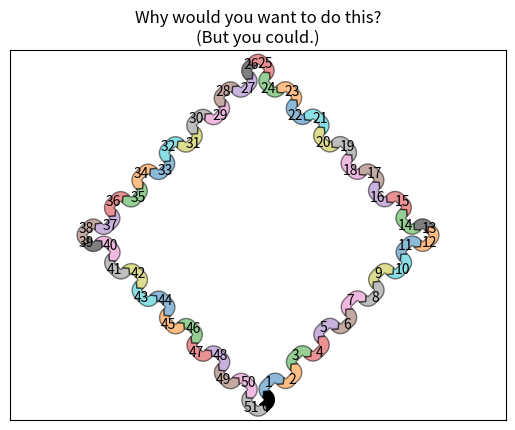

This chart was generated by the following Python code:
"""
======================================
Long chain of connections using Sankey
======================================

Demonstrate/test the Sankey class by producing a long chain of connections.
"""

from itertools import cycle

import matplotlib.pyplot as plt
from matplotlib.sankey import Sankey

links_per_side = 6


def side(sankey, n=1):
    """Generate a side chain."""
    prior = len(sankey.diagrams)
    for i in range(0, 2*n, 2):
        sankey.add(flows=[1, -1], orientations=[-1, -1],
                   patchlabel=str(prior + i),
                   prior=prior + i - 1, connect=(1, 0), alpha=0.5)
        sankey.add(flows=[1, -1], orientations=[1, 1],
                   patchlabel=str(prior + i + 1),
                   prior=prior + i, connect=(1, 0), alpha=0.5)


def corner(sankey):
    """Generate a corner link."""
    prior = len(sankey.diagrams)
    sankey.add(flows=[1, -1], orientations=[0, 1],
               patchlabel=str(prior), facecolor='k',
               prior=prior - 1, connect=(1, 0), alpha=0.5)


fig = plt.figure()
ax = fig.add_subplot(1, 1, 1, xticks=[], yticks=[],
                     title="Why would you want to do this?\n(But you could.)")
sankey = Sankey(ax=ax, unit=None)
sankey.add(flows=[1, -1], orientations=[0, 1],
           patchlabel="0", facecolor='k',
           rotation=45)
side(sankey, n=links_per_side)
corner(sankey)
side(sankey, n=links_per_side)
corner(sankey)
side(sankey, n=links_per_side)
corner(sankey)
side(sankey, n=links_per_side)
sankey.finish()
# Notice:
# 1. The alignment doesn't drift significantly (if at all; with 16007
#    subdiagrams there is still closure).
# 2. The first diagram is rotated 45 deg, so all other diagrams are rotated
#    accordingly.

plt.show()
